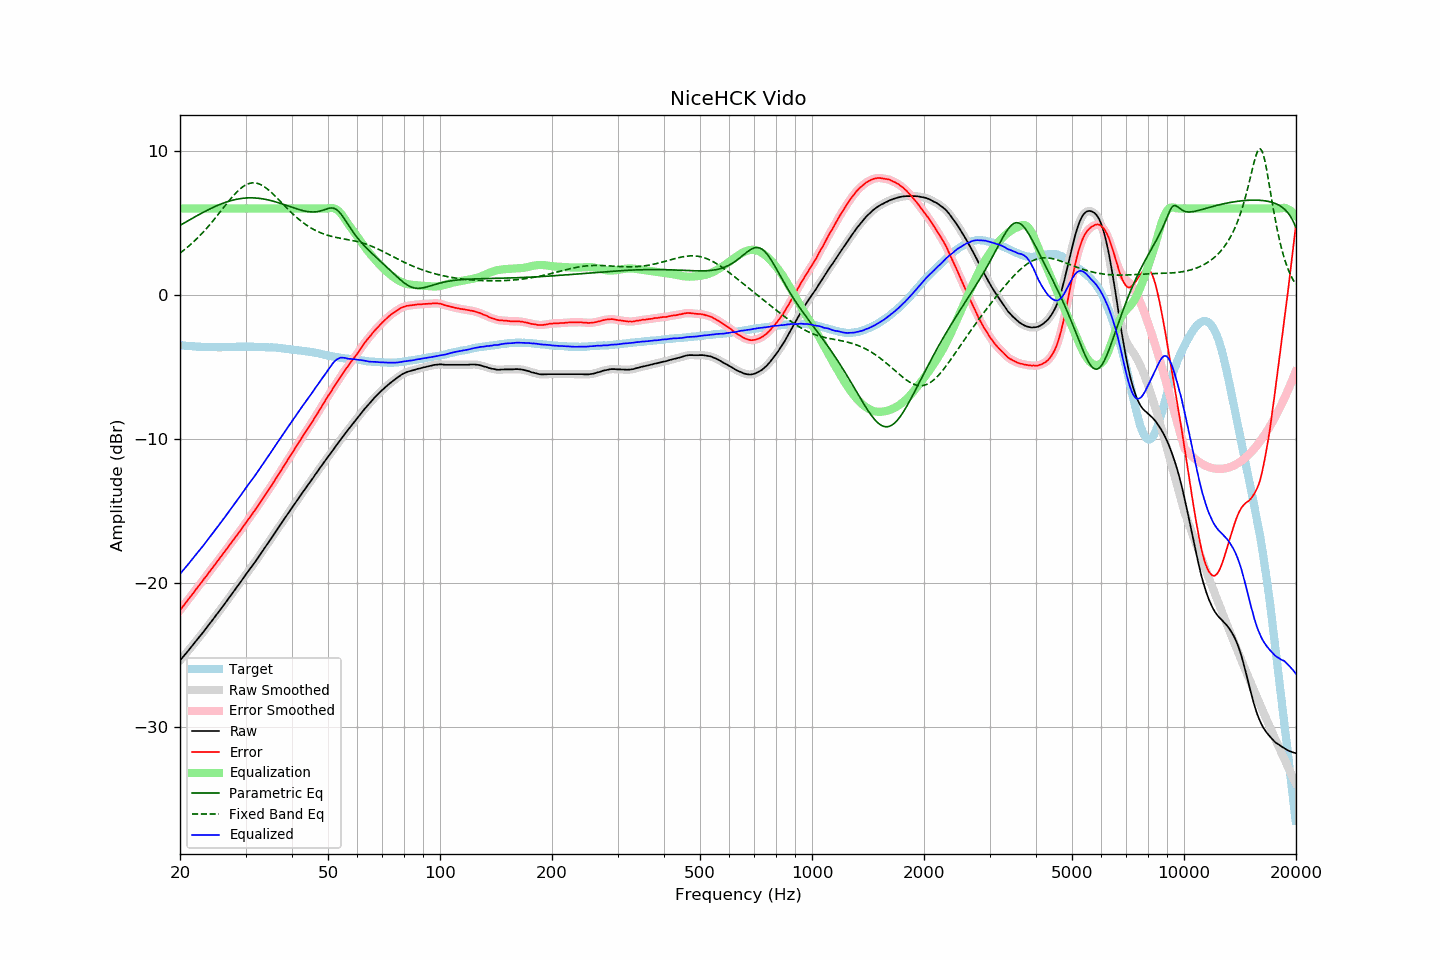

The file beside this chart, header and first rows:
frequency, raw, error, smoothed, error_smoothed, equalization, parametric_eq, fixed_band_eq, equalized_raw, equalized_smoothed, target
20.00, -25.35, -21.87, -25.35, -21.87, 6.00, 4.82, 2.91, -19.35, -19.35, -3.49
20.20, -25.22, -21.73, -25.22, -21.72, 6.00, 4.89, 2.99, -19.22, -19.22, -3.50
20.40, -25.08, -21.58, -25.09, -21.58, 6.00, 4.95, 3.07, -19.08, -19.09, -3.51
20.61, -24.96, -21.44, -24.95, -21.44, 6.00, 5.02, 3.16, -18.96, -18.95, -3.52
20.81, -24.82, -21.29, -24.82, -21.29, 6.00, 5.08, 3.25, -18.82, -18.82, -3.54
21.02, -24.69, -21.15, -24.69, -21.15, 6.00, 5.15, 3.34, -18.69, -18.69, -3.55
21.23, -24.55, -21.00, -24.55, -21.00, 6.00, 5.21, 3.44, -18.55, -18.55, -3.56
21.44, -24.41, -20.87, -24.42, -20.86, 6.00, 5.27, 3.54, -18.41, -18.42, -3.55
21.66, -24.28, -20.72, -24.28, -20.72, 6.00, 5.34, 3.64, -18.28, -18.28, -3.57
21.87, -24.14, -20.57, -24.14, -20.57, 6.00, 5.40, 3.74, -18.14, -18.14, -3.57
22.09, -24.00, -20.42, -24.00, -20.42, 6.00, 5.46, 3.85, -18.00, -18.00, -3.59
22.31, -23.86, -20.28, -23.86, -20.28, 6.00, 5.52, 3.96, -17.86, -17.86, -3.59
22.54, -23.73, -20.13, -23.73, -20.13, 6.00, 5.59, 4.07, -17.73, -17.73, -3.60
22.76, -23.59, -20.00, -23.59, -19.99, 6.00, 5.65, 4.19, -17.59, -17.59, -3.60
22.99, -23.45, -19.85, -23.45, -19.85, 6.00, 5.71, 4.31, -17.45, -17.45, -3.61
23.22, -23.30, -19.69, -23.31, -19.70, 6.00, 5.76, 4.43, -17.30, -17.31, -3.62
23.45, -23.16, -19.56, -23.16, -19.55, 6.00, 5.82, 4.55, -17.16, -17.16, -3.61
23.69, -23.02, -19.40, -23.02, -19.40, 6.00, 5.88, 4.68, -17.02, -17.02, -3.62
23.92, -22.87, -19.25, -22.87, -19.25, 6.00, 5.93, 4.81, -16.87, -16.87, -3.63
24.16, -22.72, -19.11, -22.72, -19.10, 6.00, 5.99, 4.94, -16.72, -16.72, -3.62
24.40, -22.57, -18.96, -22.58, -18.96, 6.00, 6.04, 5.07, -16.57, -16.58, -3.62
24.65, -22.43, -18.82, -22.43, -18.81, 6.00, 6.09, 5.21, -16.43, -16.43, -3.62
24.89, -22.28, -18.66, -22.28, -18.67, 6.00, 6.14, 5.34, -16.28, -16.28, -3.62
25.14, -22.14, -18.52, -22.14, -18.52, 6.00, 6.19, 5.48, -16.14, -16.14, -3.63
25.39, -21.99, -18.36, -21.99, -18.37, 6.00, 6.24, 5.62, -15.99, -15.99, -3.63
25.65, -21.84, -18.22, -21.84, -18.22, 6.00, 6.29, 5.76, -15.84, -15.84, -3.63
25.91, -21.70, -18.07, -21.69, -18.07, 6.00, 6.33, 5.91, -15.70, -15.69, -3.63
26.16, -21.54, -17.93, -21.55, -17.93, 6.00, 6.37, 6.05, -15.54, -15.55, -3.62
26.43, -21.40, -17.78, -21.39, -17.78, 6.00, 6.41, 6.19, -15.40, -15.39, -3.62
26.69, -21.24, -17.63, -21.24, -17.63, 6.00, 6.45, 6.33, -15.24, -15.24, -3.62
26.96, -21.09, -17.47, -21.09, -17.47, 6.00, 6.49, 6.47, -15.09, -15.09, -3.62
27.23, -20.94, -17.32, -20.93, -17.32, 6.00, 6.52, 6.60, -14.94, -14.93, -3.62
27.50, -20.78, -17.17, -20.78, -17.17, 6.00, 6.55, 6.73, -14.78, -14.78, -3.62
27.77, -20.62, -17.02, -20.63, -17.02, 6.00, 6.58, 6.86, -14.62, -14.63, -3.61
28.05, -20.47, -16.87, -20.47, -16.87, 6.00, 6.61, 6.99, -14.47, -14.47, -3.61
28.33, -20.32, -16.73, -20.32, -16.72, 6.00, 6.63, 7.10, -14.32, -14.32, -3.60
28.62, -20.18, -16.58, -20.17, -16.58, 6.00, 6.65, 7.22, -14.18, -14.17, -3.60
28.90, -20.01, -16.43, -20.02, -16.43, 6.00, 6.67, 7.32, -14.01, -14.02, -3.59
29.19, -19.86, -16.28, -19.86, -16.27, 6.00, 6.69, 7.41, -13.86, -13.86, -3.59
29.48, -19.70, -16.12, -19.70, -16.12, 6.00, 6.70, 7.50, -13.70, -13.70, -3.59
29.78, -19.54, -15.96, -19.54, -15.96, 6.00, 6.72, 7.57, -13.54, -13.54, -3.59
30.08, -19.39, -15.80, -19.39, -15.80, 6.00, 6.72, 7.64, -13.39, -13.39, -3.59
30.38, -19.24, -15.64, -19.24, -15.65, 6.00, 6.73, 7.69, -13.24, -13.24, -3.60
30.68, -19.09, -15.50, -19.09, -15.50, 6.00, 6.73, 7.73, -13.09, -13.09, -3.60
30.99, -18.94, -15.35, -18.94, -15.35, 6.00, 6.74, 7.76, -12.94, -12.94, -3.60
31.30, -18.79, -15.19, -18.79, -15.19, 6.00, 6.73, 7.77, -12.79, -12.79, -3.60
31.61, -18.62, -15.03, -18.63, -15.03, 6.00, 6.73, 7.77, -12.62, -12.63, -3.60
31.93, -18.48, -14.86, -18.47, -14.86, 6.00, 6.72, 7.76, -12.48, -12.47, -3.62
32.24, -18.31, -14.71, -18.31, -14.70, 6.00, 6.71, 7.74, -12.31, -12.31, -3.61
32.57, -18.14, -14.53, -18.15, -14.53, 6.00, 6.70, 7.71, -12.14, -12.15, -3.62
32.89, -17.98, -14.37, -17.98, -14.37, 6.00, 6.69, 7.66, -11.98, -11.98, -3.62
33.22, -17.82, -14.21, -17.82, -14.20, 6.00, 6.67, 7.60, -11.82, -11.82, -3.62
33.55, -17.66, -14.05, -17.66, -14.04, 6.00, 6.65, 7.54, -11.66, -11.66, -3.62
33.89, -17.49, -13.87, -17.50, -13.87, 6.00, 6.63, 7.46, -11.49, -11.50, -3.63
34.23, -17.33, -13.70, -17.33, -13.70, 6.00, 6.61, 7.38, -11.33, -11.33, -3.64
34.57, -17.17, -13.54, -17.17, -13.54, 6.00, 6.59, 7.29, -11.17, -11.17, -3.64
34.92, -17.01, -13.37, -17.01, -13.37, 6.00, 6.56, 7.19, -11.01, -11.01, -3.65
35.27, -16.85, -13.22, -16.84, -13.21, 6.00, 6.53, 7.09, -10.85, -10.84, -3.63
35.62, -16.67, -13.03, -16.67, -13.04, 6.00, 6.50, 6.98, -10.67, -10.67, -3.65
35.97, -16.50, -12.86, -16.51, -12.86, 6.00, 6.47, 6.87, -10.50, -10.51, -3.65
... 635 more rows
